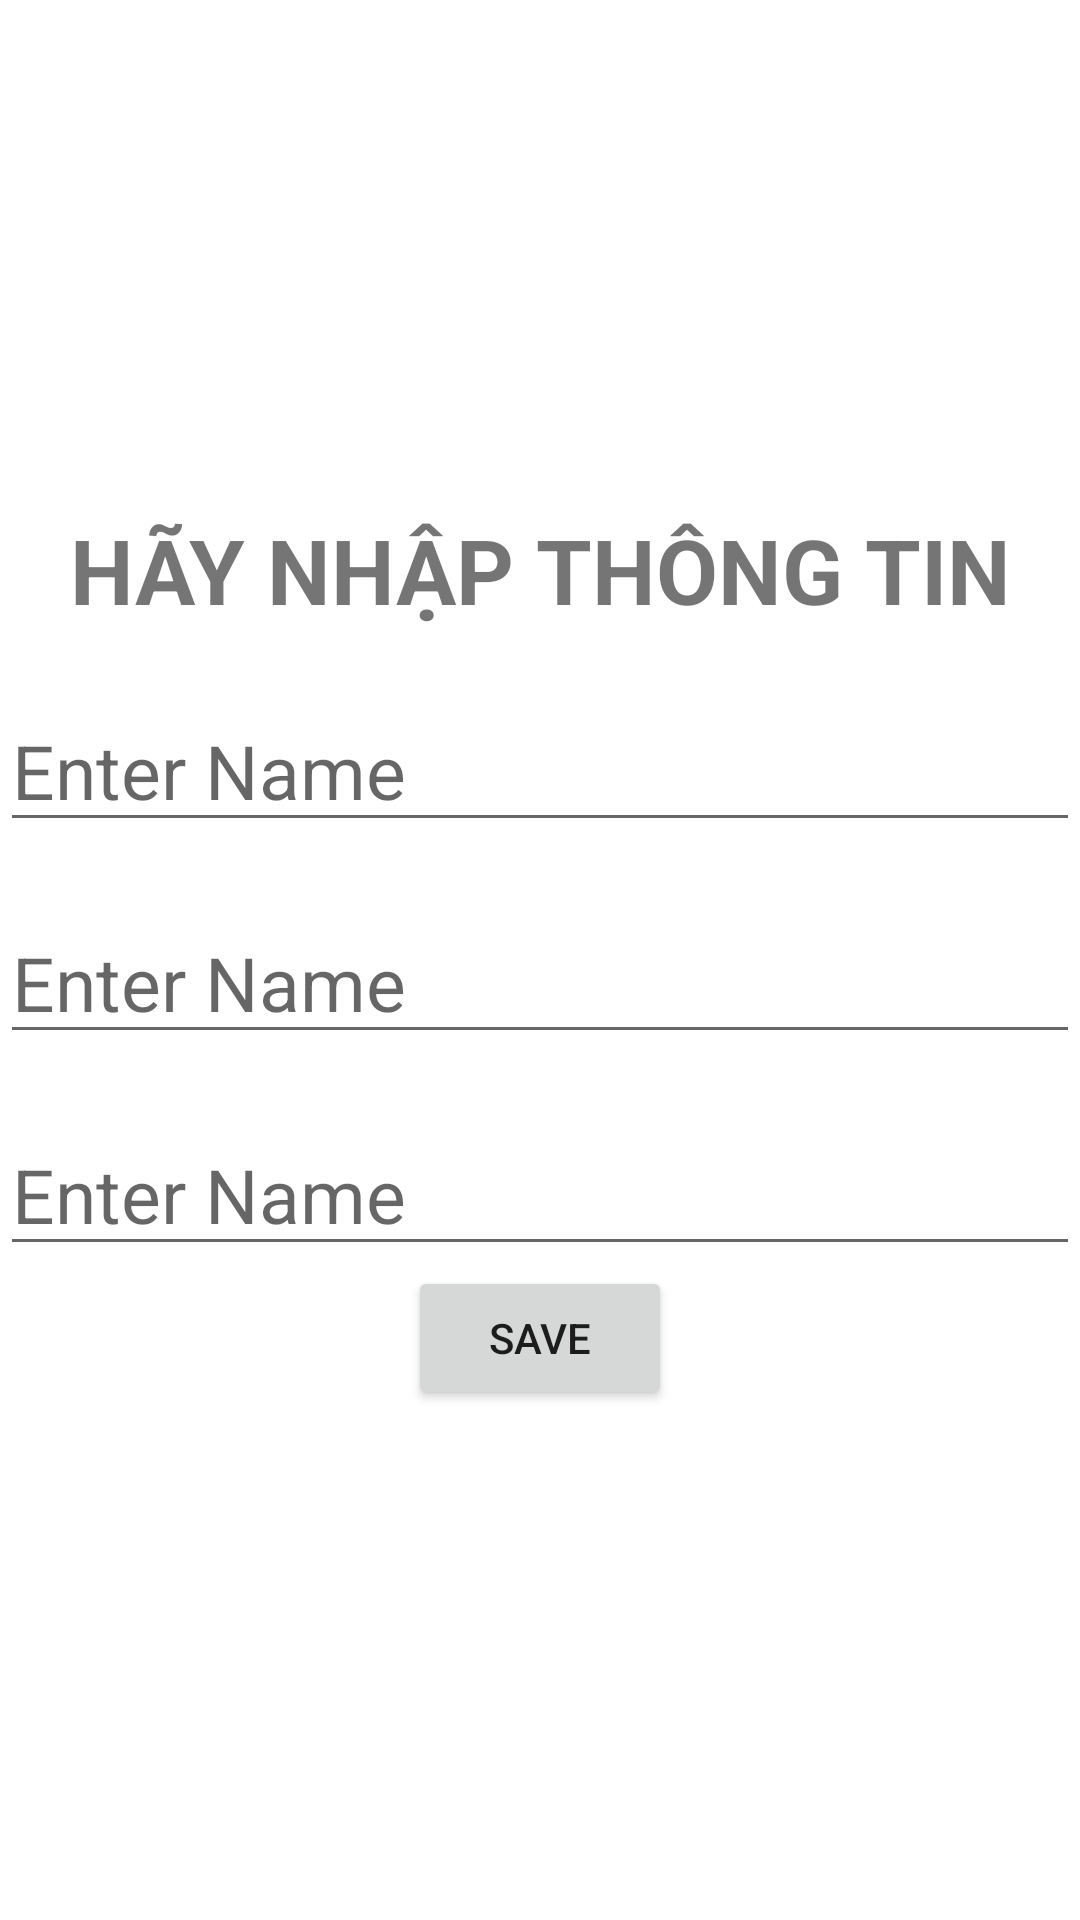

Write the Android layout XML for this screen, with the resource values it uses.
<!-- AndroidManifest.xml: application theme Theme.SendActivity -->
<!-- res/layout/activity_main.xml -->
<?xml version="1.0" encoding="utf-8"?>
<LinearLayout xmlns:android="http://schemas.android.com/apk/res/android"
    xmlns:app="http://schemas.android.com/apk/res-auto"
    xmlns:tools="http://schemas.android.com/tools"
    android:layout_width="match_parent"
    android:layout_height="match_parent"
    tools:context=".MainActivity"
    android:orientation="vertical"
    android:gravity="center">

    <TextView
        android:layout_width="match_parent"
        android:layout_height="wrap_content"
        android:gravity="center"
        android:text="HÃY NHẬP THÔNG TIN"
        android:textSize="30dp"
        android:textStyle="bold"></TextView>

    <EditText
        android:id="@+id/name"
        android:layout_width="match_parent"
        android:layout_height="wrap_content"
        android:layout_marginTop="20dp"
        android:hint="Enter Name"
        android:textSize="25dp"/>

    <EditText
    android:id="@+id/age"
    android:layout_width="match_parent"
    android:layout_height="wrap_content"
    android:layout_marginTop="20dp"
    android:hint="Enter Name"
    android:textSize="25dp"/>

    <EditText
        android:id="@+id/gender"
        android:layout_width="match_parent"
        android:layout_height="wrap_content"
        android:layout_marginTop="20dp"
        android:hint="Enter Name"
        android:textSize="25dp"/>

    <Button
        android:id="@+id/saveBtn"
        android:layout_width="wrap_content"
        android:layout_height="wrap_content"
        android:text="save" />

</LinearLayout>
<!-- resources referenced by this layout -->
<resources>
  <style name="Theme.SendActivity" parent="Theme.MaterialComponents.DayNight.DarkActionBar">
          
          <item name="colorPrimary">@color/purple_500</item>
          <item name="colorPrimaryVariant">@color/purple_700</item>
          <item name="colorOnPrimary">@color/white</item>
          
          <item name="colorSecondary">@color/teal_200</item>
          <item name="colorSecondaryVariant">@color/teal_700</item>
          <item name="colorOnSecondary">@color/black</item>
          
          <item name="android:statusBarColor" tools:targetApi="l">?attr/colorPrimaryVariant</item>
          
      </style>
  <!-- not gathered from this repository: default colours our renderer supplied (Android Studio template values) -->
  <color name="purple_500">#FF6200EE</color>
  <color name="purple_700">#FF3700B3</color>
  <color name="teal_200">#FF03DAC5</color>
  <color name="teal_700">#FF018786</color>
  <color name="black">#FF000000</color>
  <color name="white">#FFFFFFFF</color>
</resources>
